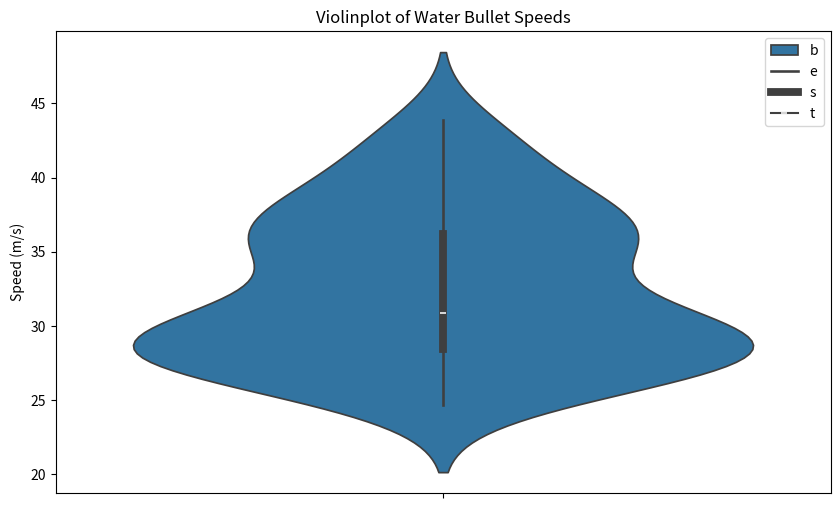

The script that saved this image:
import matplotlib.pyplot as plt
import seaborn as sns
import numpy as np

# 你提供的数据
data = [39.6, 28.6, 42.2, 35.4, 30.7, 28.7, 30.6, 29.4, 31.0, 28.5, 35.6, 37.0, 36.5, 24.7, 27.1, 31.7, 27.4, 34.5, 36.0, 28.9, 27.6, 25.9, 39.4, 37.0, 27.8, 43.9, 38.6, 33.1, 30.7, 31.1, 35.2, 39.6, 38.9, 29.7, 37.5, 26.3, 27.0, 25.2, 33.2, 28.2, 34.3, 40.8, 26.4, 36.1, 43.1, 35.8, 26.5, 29.1, 37.7, 42.2, 27.2, 35.7, 28.9, 32, 27.3, 27.6, 30.0, 29.6, 29.7, 28.5]

# 使用Seaborn生成箱型图
# plt.figure(figsize=(10, 6))
# sns.boxplot(data=data)
# plt.title('Boxplot of Water Bullet Speeds')
# plt.ylabel('Speed (m/s)')
# plt.show()

# 使用Seaborn生成小提琴图
plt.figure(figsize=(10, 6))
sns.violinplot(data=data)
plt.title('Violinplot of Water Bullet Speeds')
plt.ylabel('Speed (m/s)')
plt.legend('best')
plt.show()